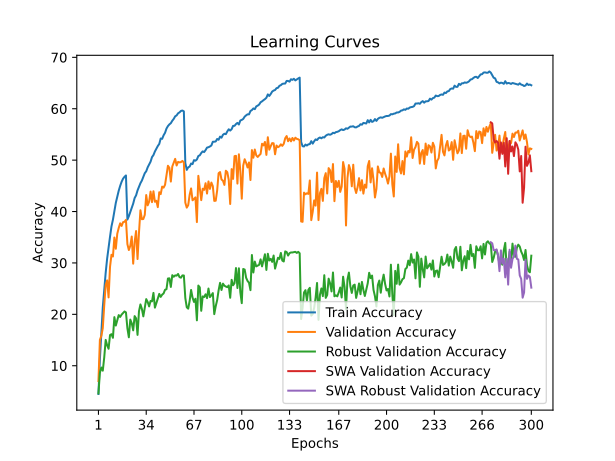

The table this chart was drawn from, first rows:
time; train_accuracy; train_loss; valid_accuracy; valid_loss; valid_accuracy_robust; valid_accuracy_swa; valid_accuracy_robust_swa
404,1412; 4,5040; 4,9391; 7,0200; 4,8781; 4,6276; 7,0200; 4,6276
598,2988; 11,2790; 4,4367; 15,0400; 4,2686; 8,6345; 15,0400; 8,6345
806,1137; 16,5780; 4,1295; 15,8100; 4,3000; 9,6483; 15,8100; 9,6483
1028,4196; 21,3710; 3,9028; 17,3100; 4,2560; 9,0414; 17,3100; 9,0414
1277,0845; 24,8370; 3,7342; 21,7500; 3,9347; 11,6138; 21,7500; 11,6138
1450,4899; 28,0920; 3,5956; 25,6900; 3,7790; 15,0276; 25,6900; 15,0276
1751,2929; 30,8280; 3,4727; 26,6100; 3,8302; 13,9931; 26,6100; 13,9931
1956,9396; 33,0210; 3,3716; 23,2900; 4,0168; 13,3034; 23,2900; 13,3034
2298,4105; 35,1070; 3,2920; 29,2600; 3,6133; 15,9724; 29,2600; 15,9724
2495,9784; 37,1050; 3,2073; 31,5900; 3,5428; 16,1379; 31,5900; 16,1379
2745,2888; 38,4110; 3,1460; 31,2500; 3,5960; 15,4345; 31,2500; 15,4345
3065,3402; 40,1080; 3,0874; 34,9500; 3,3764; 19,4552; 34,9500; 19,4552
3209,1683; 41,6960; 3,0264; 32,7600; 3,5243; 17,8207; 32,7600; 17,8207
3381,7546; 42,8810; 2,9713; 35,6800; 3,3722; 18,8069; 35,6800; 18,8069
3700,3730; 44,0480; 2,9215; 36,8000; 3,2979; 19,8552; 36,8000; 19,8552
4088,9534; 44,9910; 2,8867; 37,7100; 3,2614; 19,4966; 37,7100; 19,4966
4415,4008; 45,7930; 2,8623; 37,2000; 3,3003; 19,9517; 37,2000; 19,9517
4761,9785; 46,3960; 2,8313; 37,9300; 3,2992; 20,2552; 37,9300; 20,2552
5082,4447; 46,7620; 2,8165; 38,0100; 3,2731; 20,5586; 38,0100; 20,5586
5318,5764; 47,0220; 2,8028; 38,3800; 3,2726; 20,3793; 38,3800; 20,3793
5514,1171; 38,4430; 3,1489; 33,6600; 3,4429; 17,2828; 33,6600; 17,2828
5751,1641; 39,0940; 3,1277; 32,5100; 3,4815; 15,5310; 32,5100; 15,5310
5949,8938; 39,9290; 3,0910; 33,3300; 3,4375; 18,9793; 33,3300; 18,9793
6185,6308; 40,7710; 3,0607; 35,1400; 3,3881; 18,2621; 35,1400; 18,2621
6400,0767; 41,5400; 3,0258; 29,8600; 3,7172; 16,8828; 29,8600; 16,8828
6785,2991; 42,6290; 2,9843; 34,1100; 3,4891; 19,6552; 34,1100; 19,6552
7183,1137; 43,1520; 2,9596; 36,2100; 3,3269; 19,2207; 36,2100; 19,2207
7564,7271; 44,1090; 2,9183; 30,7600; 3,6311; 16,0000; 30,7600; 16,0000
8024,6782; 44,8120; 2,8904; 35,9000; 3,4503; 20,6069; 35,9000; 20,6069
8349,4180; 45,5160; 2,8706; 40,2500; 3,2463; 21,9310; 40,2500; 21,9310
8651,5106; 46,0270; 2,8500; 38,5100; 3,2595; 21,0621; 38,5100; 21,0621
8961,4960; 46,7780; 2,8143; 38,5500; 3,2370; 19,6069; 38,5500; 19,6069
9270,1924; 47,4630; 2,7852; 39,3500; 3,2924; 21,2069; 39,3500; 21,2069
9568,9313; 47,8350; 2,7687; 43,2100; 3,0276; 22,9586; 43,2100; 22,9586
9961,1415; 48,6020; 2,7418; 41,2100; 3,1117; 22,4138; 41,2100; 22,4138
10386,2829; 49,1780; 2,7142; 41,9100; 3,1048; 21,5448; 41,9100; 21,5448
10830,8218; 49,7000; 2,6975; 43,8800; 3,0366; 22,6069; 43,8800; 22,6069
11323,3029; 50,5960; 2,6602; 41,8300; 3,0941; 22,5310; 41,8300; 22,5310
11700,3039; 50,9890; 2,6487; 43,9500; 3,0488; 24,1724; 43,9500; 24,1724
12120,8134; 51,6890; 2,6212; 41,9000; 3,1582; 21,3034; 41,9000; 21,3034
12504,0447; 52,2320; 2,6022; 42,1000; 3,1284; 22,1448; 42,1000; 22,1448
12863,7476; 52,7500; 2,5773; 40,8600; 3,1683; 23,0690; 40,8600; 23,0690
13192,8421; 53,1520; 2,5577; 43,7600; 3,0508; 23,9793; 43,7600; 23,9793
13523,6150; 54,2090; 2,5332; 43,3900; 3,0608; 23,3931; 43,3900; 23,3931
13885,4632; 54,1470; 2,5250; 44,8500; 2,9682; 23,8276; 44,8500; 23,8276
14281,8432; 54,8370; 2,4907; 44,6500; 3,0661; 24,0690; 44,6500; 24,0690
14421,3490; 55,3220; 2,4789; 45,2000; 2,9840; 24,7793; 45,2000; 24,7793
14564,2742; 56,1450; 2,4477; 47,1500; 2,9081; 24,8897; 47,1500; 24,8897
14716,6000; 56,6300; 2,4299; 48,9100; 2,8280; 26,9724; 48,9100; 26,9724
14858,9775; 56,9600; 2,4166; 48,5000; 2,8444; 27,0069; 48,5000; 27,0069
14994,0636; 57,1920; 2,4047; 45,8300; 2,9839; 25,3310; 45,8300; 25,3310
15128,5883; 57,6660; 2,3930; 48,7600; 2,8306; 27,6207; 48,7600; 27,6207
15281,9279; 58,0240; 2,3782; 49,5300; 2,7802; 27,3103; 49,5300; 27,3103
15423,9865; 58,5280; 2,3585; 50,2500; 2,7642; 27,5793; 50,2500; 27,5793
15567,9004; 58,7050; 2,3483; 48,9600; 2,8250; 27,5310; 48,9600; 27,5310
15710,8630; 59,1170; 2,3395; 49,6600; 2,7946; 27,8552; 49,6600; 27,8552
15856,6738; 59,2930; 2,3321; 49,5700; 2,7952; 27,2414; 49,5700; 27,2414
16001,2963; 59,5770; 2,3235; 49,6200; 2,7930; 27,1310; 49,6200; 27,1310
16153,8929; 59,6540; 2,3209; 49,8500; 2,7871; 27,5724; 49,8500; 27,5724
16328,3337; 59,4920; 2,3235; 49,5500; 2,7866; 27,5586; 49,5500; 27,5586
... 240 more rows
